Run: headless pygame with SDL's dummy video driver; simulated clock (each Clock.tick advances the game by its frame time, no real sleeping); random seed 0; keys injected as events and as key.get_pressed() state; no mouse input.
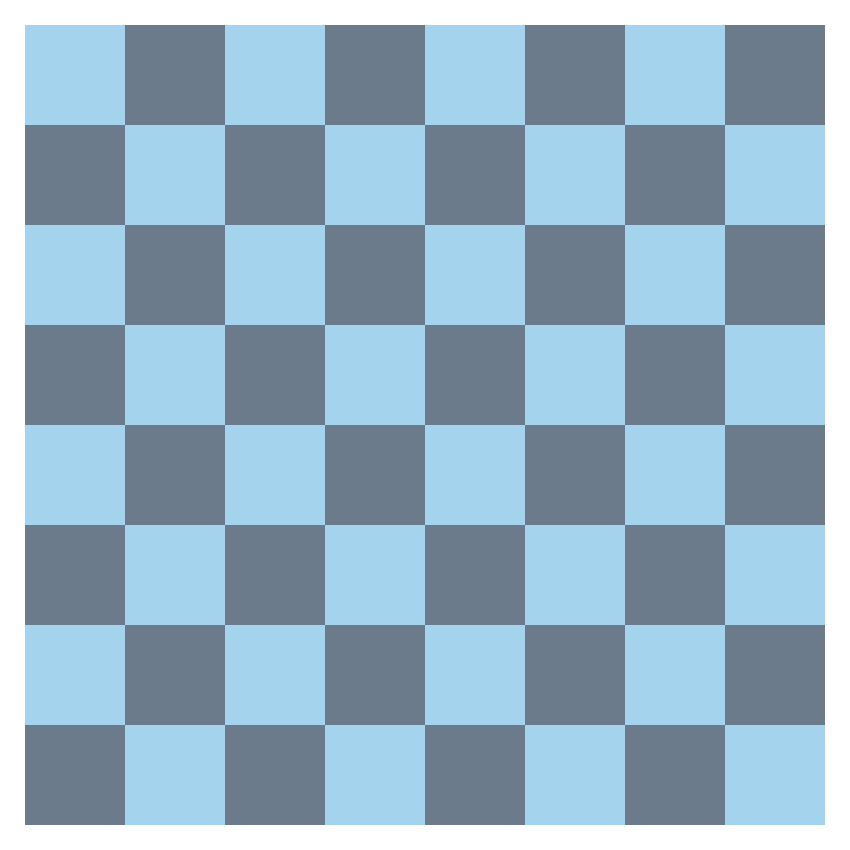
Frame 1 of 4 · flips 1–60 · no input
Frame 2 of 4 · flips 61–180 · tapped SPACE, RETURN · held RIGHT (→), D · screen unchanged from frame 1, image omitted
Frame 3 of 4 · flips 181–300 · held DOWN (↓), S · screen unchanged from frame 2, image omitted
Frame 4 of 4 · flips 301–420 · held LEFT (←), A, UP (↑), W · screen unchanged from frame 3, image omitted

The pygame program that drew these frames:

import pygame, itertools

class Board():
    def __init__(self):
        self.screen = pygame.display.set_mode((BOARD_SIZE, BOARD_SIZE))
        pygame.display.set_caption('Chess')
        self.background = self.make_background()

    def make_background(self):
        # set up a simple list of images that we can iterate through
        images = itertools.cycle((BLUE_IMAGE, GRAY_IMAGE))
        background = pygame.Surface((BOARD_SIZE, BOARD_SIZE))
        background.fill((255, 255, 255))
        # Use two nested for loops to get the coordinates.
        for row in range(TILES):
            for column in range(TILES):
                # This alternates between the blue and gray image.
                image = next(images)
                # Blit one image after the other at their respective coords
                background.blit(image, ((row * TILE_SIZE) + OFFSET, (column * TILE_SIZE) + OFFSET))
            next(images)
        return background

    def run(self):
        while True:
            self.screen.blit(self.background, (0, 0))
            pygame.display.flip()

pygame.init()
#set up board size
TILE_SIZE = 100
TILES = 8
OFFSET = 25
BOARD_SIZE = (TILE_SIZE * TILES) + (OFFSET * 2)
BLUE_IMAGE = pygame.Surface((TILE_SIZE,TILE_SIZE))
BLUE_IMAGE.fill(pygame.Color('lightskyblue2'))
GRAY_IMAGE = pygame.Surface((TILE_SIZE,TILE_SIZE))
GRAY_IMAGE.fill(pygame.Color('slategray4'))

if __name__ == '__main__':
    my_chess_game = Board()
    my_chess_game.run()
